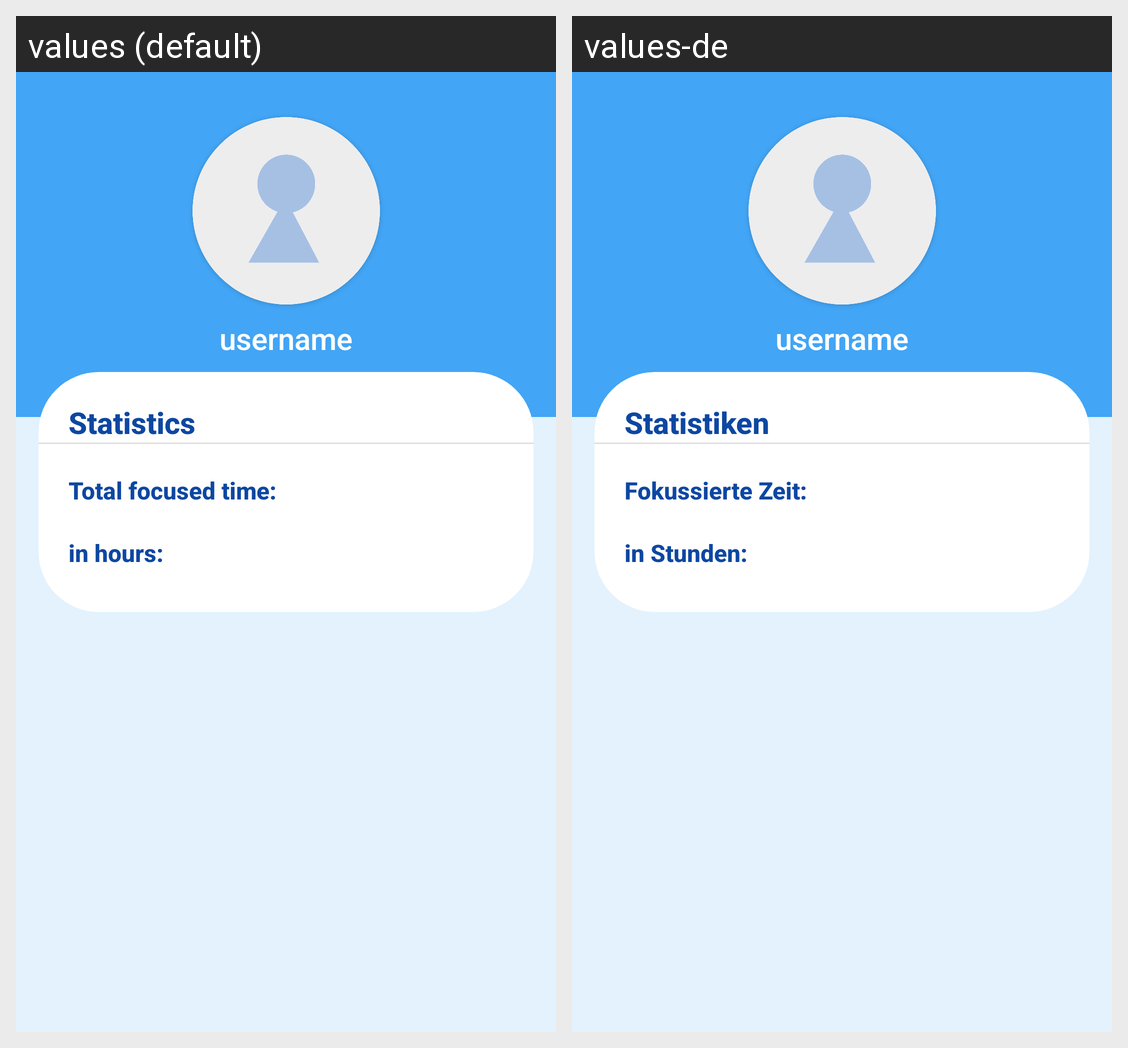

The same Android screen rendered under two of its app's locales, left to right. List the strings drawn on it with the default value and each locale's translation.
Android screen res/layout/fragment_profile.xml rendered under 2 locales, left to right: values (default), values-de. Device: Nexus 5 (rendered at 1080×1920; each locale shown at half size, 540×960, under a caption strip naming it); theme Theme.Fischis.
Strings drawn on this screen, with the default value and each locale's value (text and hints the layout hard-codes, and strings that could not be matched under every locale, appear in the picture but are not listed):

statistics
  values: Statistics
  values-de: Statistiken

totalFocusedTime
  values: Total focused time:
  values-de: Fokussierte Zeit:

inHours
  values: in hours:
  values-de: in Stunden:
